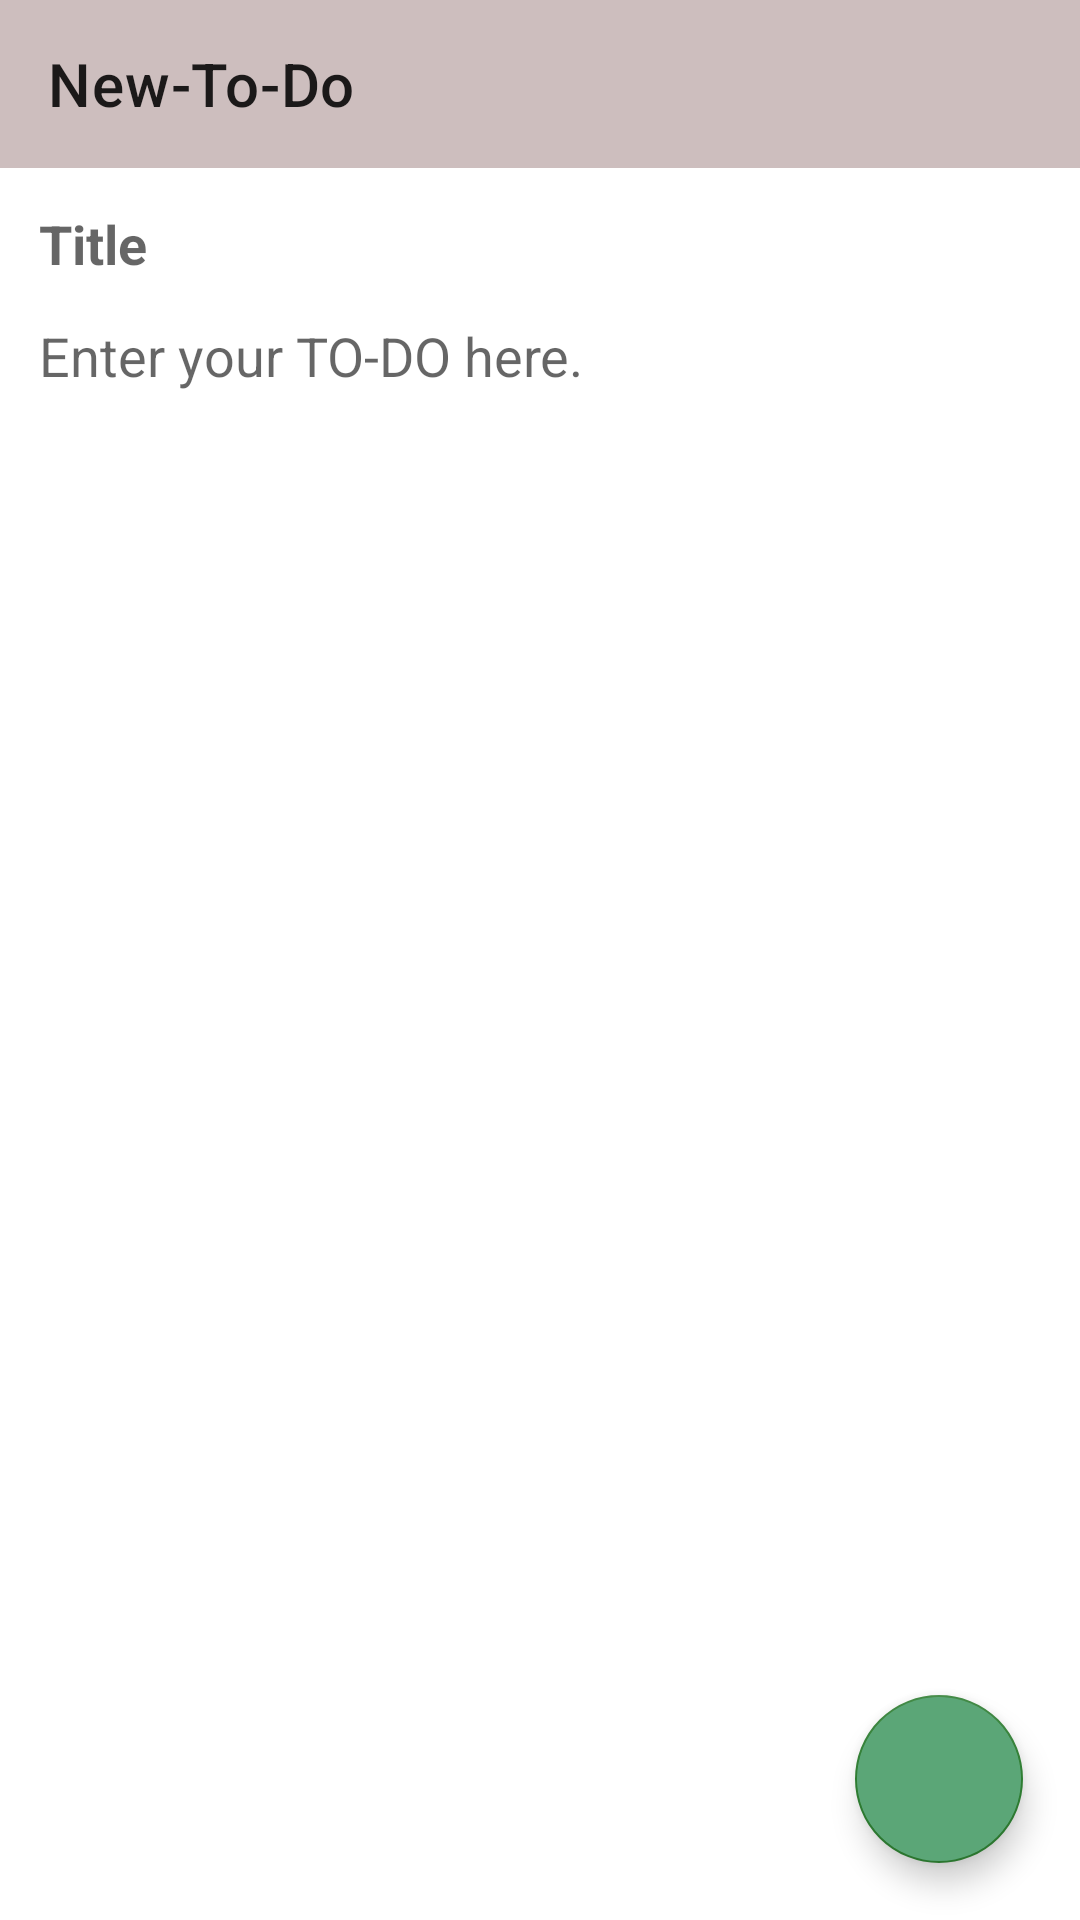

Produce the Android XML layout that renders to this screen, including the resource entries it uses.
<!-- AndroidManifest.xml: application theme Theme.ToDo -->
<!-- res/layout/activity_add_to_do.xml -->
<?xml version="1.0" encoding="utf-8"?>
<layout xmlns:android="http://schemas.android.com/apk/res/android"
    xmlns:app="http://schemas.android.com/apk/res-auto">

    <data>
        <variable
            name="toDoViewModel"
            type="com.gdsc.todo.ToDo.ToDoViewModel" />
    </data>

<RelativeLayout
    android:layout_width="match_parent"
    android:layout_height="match_parent"
    android:orientation="vertical">

    <com.google.android.material.appbar.AppBarLayout
        android:id="@+id/layout_addTodo_appbar"
        android:layout_width="match_parent"
        android:layout_height="wrap_content"
        android:layout_alignParentTop="true">

        <androidx.appcompat.widget.Toolbar
            android:id="@+id/addTodo_toolbar"
            android:layout_width="match_parent"
            android:layout_height="wrap_content"
            android:background="#CDBEBE"
            app:title="New-To-Do" />

    </com.google.android.material.appbar.AppBarLayout>

    <EditText
        android:id="@+id/addTodo_title"
        android:layout_width="match_parent"
        android:layout_height="wrap_content"
        android:layout_below="@+id/layout_addTodo_appbar"
        android:layout_marginStart="13dp"
        android:layout_marginTop="13dp"
        android:layout_marginEnd="13dp"
        android:layout_marginBottom="13dp"
        android:background="@android:color/transparent"
        android:hint="Title"
        android:textStyle="bold"
        android:text="@{toDoViewModel.title}"/>

    <EditText
        android:id="@+id/addTodo_content"
        android:layout_width="match_parent"
        android:layout_height="wrap_content"
        android:layout_below="@+id/addTodo_title"
        android:layout_marginLeft="13dp"
        android:layout_marginRight="13dp"
        android:background="@android:color/transparent"
        android:hint="Enter your TO-DO here."
        android:text="@{toDoViewModel.content}"/>

    <com.google.android.material.floatingactionbutton.FloatingActionButton
        android:id="@+id/addTodo_button"
        android:layout_width="wrap_content"
        android:layout_height="wrap_content"
        android:layout_alignParentRight="true"
        android:layout_alignParentBottom="true"
        android:layout_marginStart="19dp"
        android:layout_marginTop="19dp"
        android:layout_marginEnd="19dp"
        android:layout_marginBottom="19dp"
        android:backgroundTint="#5BA677"
        android:onClick="@{() -> toDoViewModel.addButtonClick()}"
        android:src="@drawable/ic_check"
        app:tint="@color/white" />

</RelativeLayout>
</layout>
<!-- resources referenced by this layout -->
<resources>
  <color name="white">#FFFFFFFF</color>
  <style name="Theme.ToDo" parent="Theme.MaterialComponents.DayNight.DarkActionBar">
          
          <item name="colorPrimary">@color/white_little</item>
          <item name="colorPrimaryVariant">@color/purple_700</item>
          <item name="colorOnPrimary">@color/white</item>
          
          <item name="colorSecondary">@color/green</item>
          <item name="colorSecondaryVariant">@color/teal_700</item>
          <item name="colorOnSecondary">@color/black</item>
          
          <item name="android:statusBarColor" tools:targetApi="l">?attr/colorPrimaryVariant</item>
          
      </style>
  <color name="purple_700">#FF3700B3</color>
  <color name="green">#2E7D32</color>
  <color name="teal_700">#FF018786</color>
  <color name="black">#FF000000</color>
</resources>
